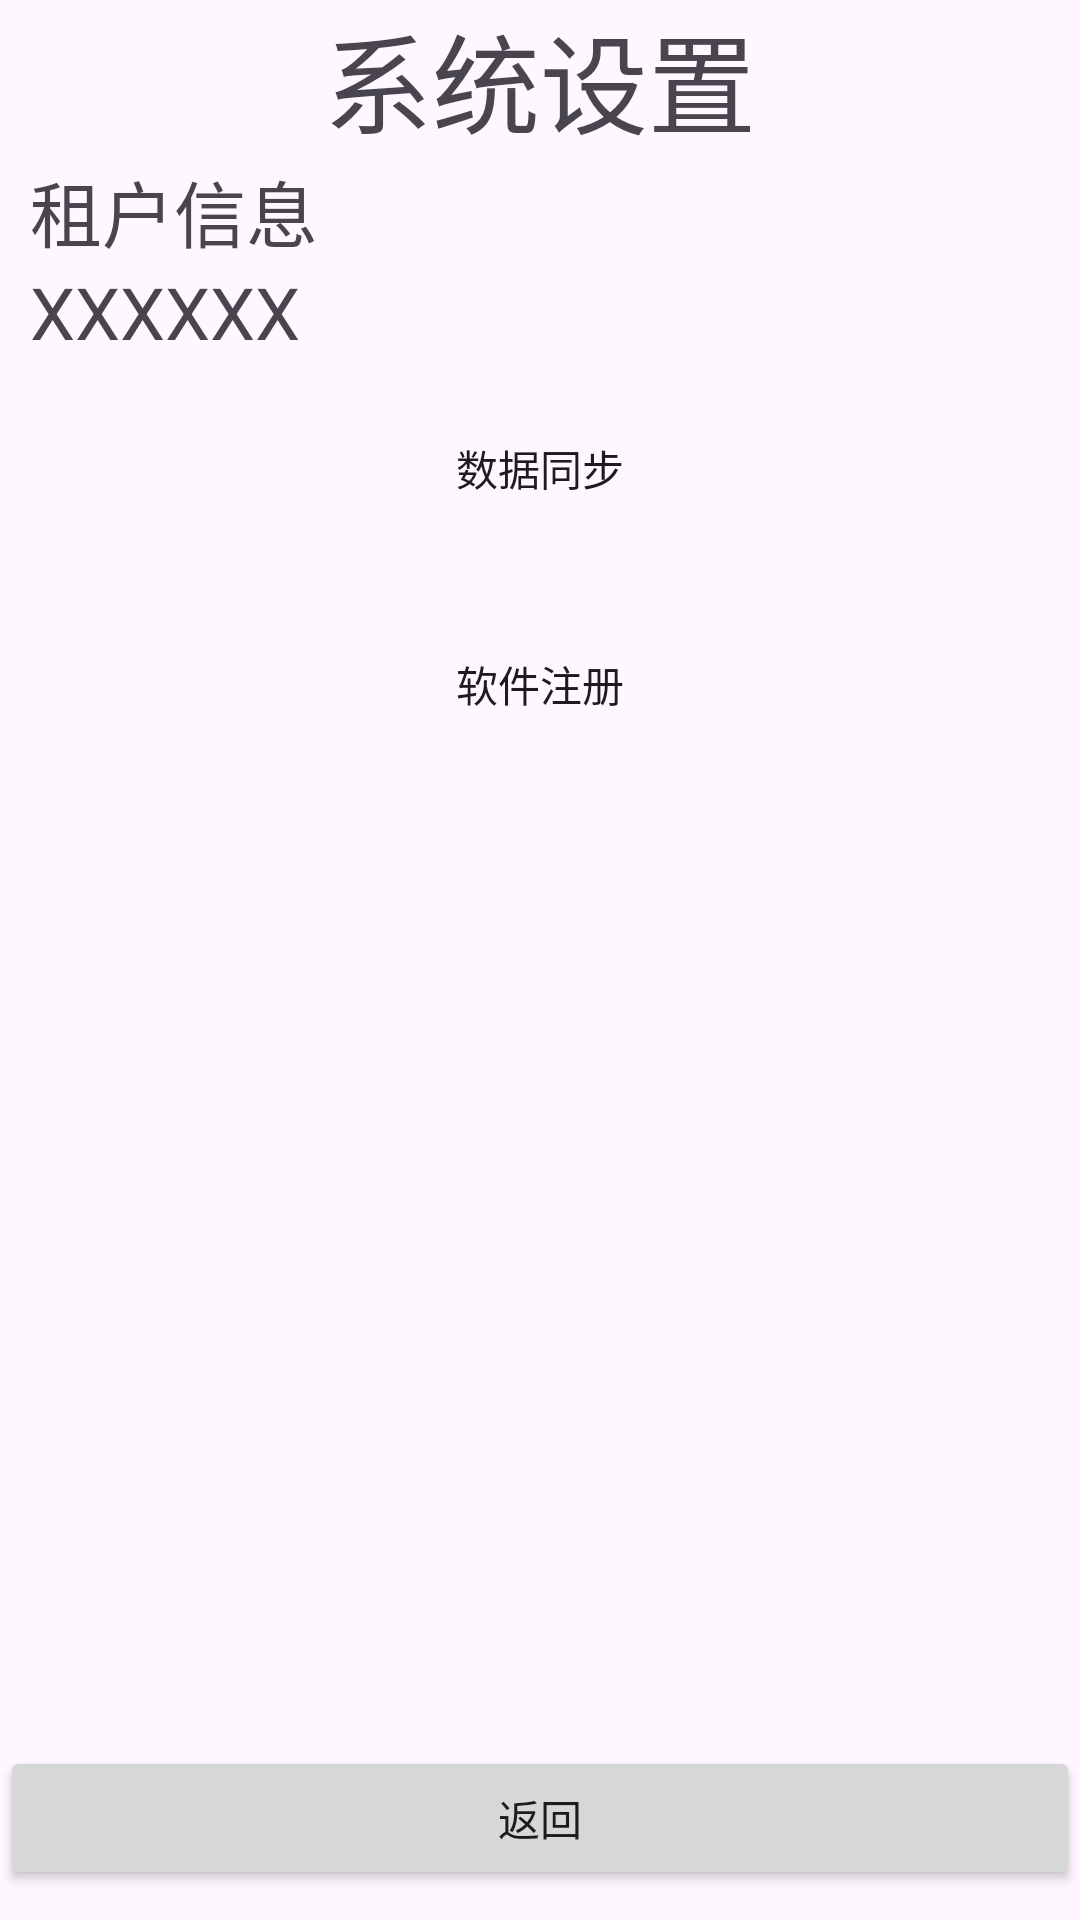

Android layout source for this screen:
<!-- AndroidManifest.xml: application theme Theme.TeaTools -->
<!-- res/layout/activity_system_setting.xml -->
<?xml version="1.0" encoding="utf-8"?>
<LinearLayout xmlns:android="http://schemas.android.com/apk/res/android"
    xmlns:app="http://schemas.android.com/apk/res-auto"
    xmlns:tools="http://schemas.android.com/tools"
    android:layout_width="match_parent"
    android:layout_height="match_parent"
    android:orientation="vertical"
    tools:context=".SystemSettingActivity">

    <TextView
        android:layout_width="match_parent"
        android:layout_height="wrap_content"
        android:text="系统设置"
        android:textSize="36dp"
        android:gravity="center"/>

    <TextView
        android:layout_width="match_parent"
        android:layout_height="wrap_content"
        android:text="租户信息"
        android:textSize="24dp"
        android:layout_marginLeft="10dp"
        />
    <TextView
        android:id="@+id/system_setting_tenantid"
        android:layout_width="match_parent"
        android:layout_height="wrap_content"
        android:text="XXXXXX"
        android:textSize="24dp"
        android:layout_marginLeft="10dp"
        />

    <Button
        android:id="@+id/system_setting_btn_sync"
        android:layout_width="200dp"
        android:layout_height="wrap_content"
        android:layout_gravity="center"
    android:background="@drawable/button_backgroud_color"
        android:layout_margin="12dp"
        android:text="数据同步"
        />
    <Button
        android:id="@+id/system_setting_btn_license"
        android:layout_width="200dp"
        android:layout_height="wrap_content"
        android:layout_gravity="center"
        android:background="@drawable/button_backgroud_color"
        android:layout_margin="12dp"
        android:text="软件注册" />
    <TextView
        android:layout_width="match_parent"
        android:layout_height="wrap_content"
        android:layout_weight="1"
        android:textSize="24dp"
        android:layout_marginLeft="10dp"
        />

    <Button
        android:id="@+id/system_setting_btn_back"
        android:layout_width="match_parent"
        android:layout_height="wrap_content"
        android:text="返回"
        android:layout_marginBottom="10dp"
        />


</LinearLayout>
<!-- resources referenced by this layout -->
<resources>
  <style name="Theme.TeaTools" parent="Base.Theme.TeaTools" />
  <style name="Base.Theme.TeaTools" parent="Theme.Material3.DayNight.NoActionBar">
          
          
      </style>
</resources>
